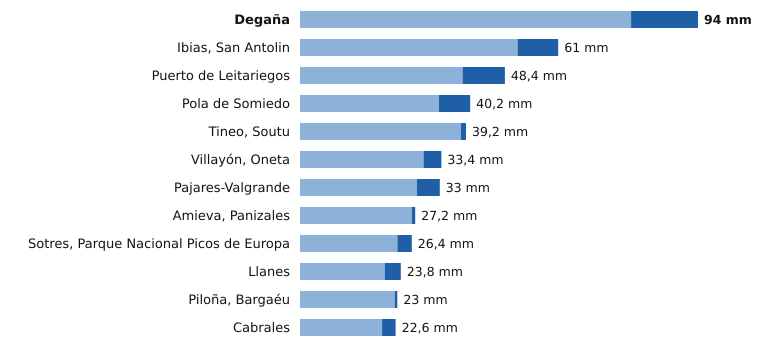

The file beside this chart, header and first rows:
estacion, provincia, indicativo, mm_6_dias_anteriores, mm_hoy, mm_7_dias, horas_de_hoy
Degaña, Asturias, 1302F, 78.2, 15.8, 94.0, 20
Ibias, San Antolin, Asturias, 1309C, 51.4, 9.6, 61.0, 20
Puerto de Leitariegos, Asturias, 1542, 38.4, 10.0, 48.4, 21
Pola de Somiedo, Asturias, 1276F, 32.8, 7.4, 40.2, 21
Tineo, Soutu, Asturias, 1272B, 38.0, 1.2, 39.2, 21
Villayón, Oneta, Asturias, 1327A, 29.2, 4.2, 33.4, 21
Pajares-Valgrande, Asturias, 1221D, 27.6, 5.4, 33.0, 21
Amieva, Panizales, Asturias, 1186P, 26.4, 0.8, 27.2, 20
Sotres, Parque Nacional Picos de Europa, Asturias, 1178R, 23.0, 3.4, 26.4, 21
Llanes, Asturias, 1183X, 20.0, 3.8, 23.8, 21
Piloña, Bargaéu, Asturias, 1199X, 22.4, 0.6, 23.0, 20
Cabrales, Asturias, 1179B, 19.4, 3.2, 22.6, 21
